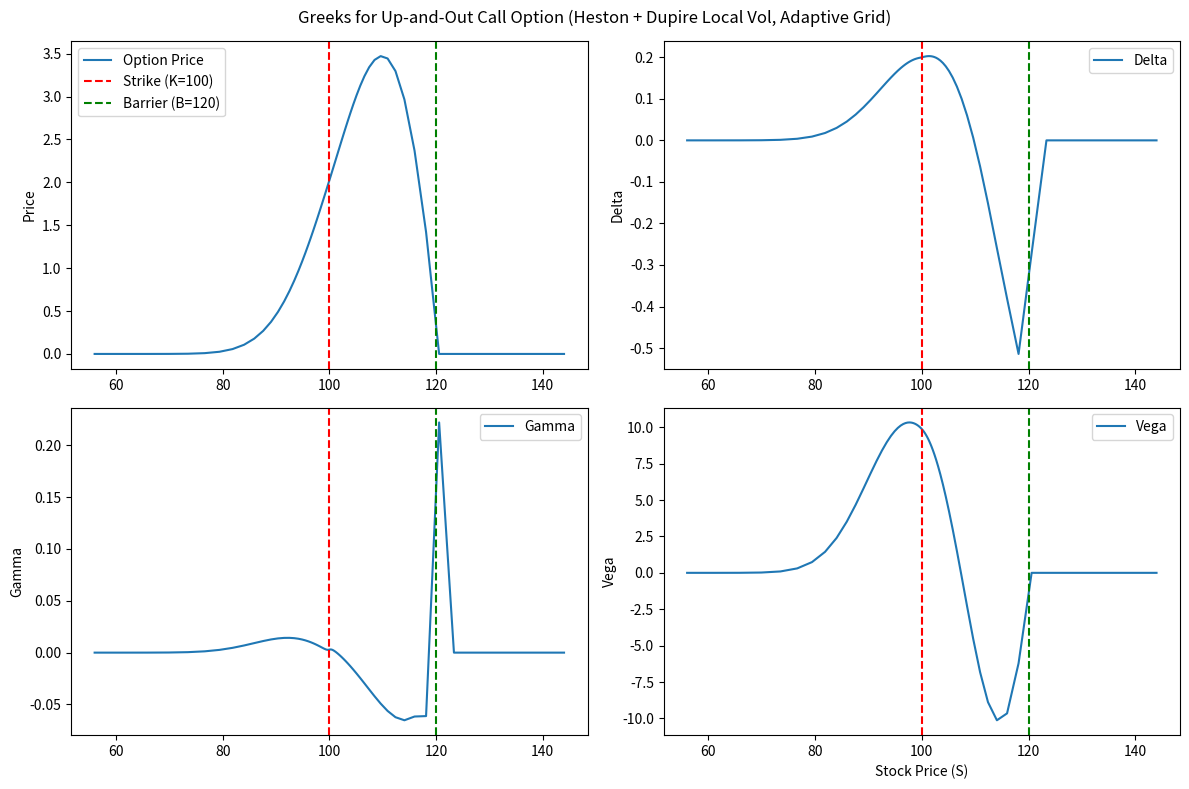

Generate this figure with matplotlib:
import numpy as np
import matplotlib.pyplot as plt

# Heston parameters
r = 0.05
kappa = 2.0
theta = 0.04
sigma = 0.3
rho = -0.7
v0 = 0.04

# Option parameters
K = 100
B = 120
T = 1.0

# Grid parameters
Smax, Smin, M = 1.2 * B, 0, 80
vmax, vmin, N = 0.5, 0.0, 40
L = 100  # time steps

# Adaptive S grid: denser around K
def make_adaptive_S_grid(Smin, Smax, M, K, density=5.0):
    # density: higher = more points near K
    x = np.linspace(-1, 1, M)
    S = K + (Smax-K) * np.sinh(density * x) / np.sinh(density)
    S = np.clip(S, Smin, Smax)
    return S

S = make_adaptive_S_grid(Smin, Smax, M, K, density=5.0)
v = np.linspace(vmin, vmax, N)
dt = T / L
dv = v[1] - v[0]
t_grid = np.linspace(0, T, L+1)

# Example Dupire local volatility function (smile)
def sigma_loc(S, t):
    return 0.15 + 0.2 * np.exp(-((S-K)/30)**2)

# Payoff: up-and-out call
def payoff(S):
    return np.maximum(S - K, 0) * (S < B)

# Initial condition
V = np.zeros((M, N))
for i in range(M):
    V[i, :] = payoff(S[i])

# Thomas algorithm for tridiagonal systems
def thomas(a, b, c, d):
    n = len(d)
    c_ = np.zeros(n-1)
    d_ = np.zeros(n)
    c_[0] = c[0] / b[0]
    d_[0] = d[0] / b[0]
    for i in range(1, n-1):
        c_[i] = c[i] / (b[i] - a[i-1] * c_[i-1])
    for i in range(1, n):
        d_[i] = (d[i] - a[i-1] * d_[i-1]) / (b[i] - a[i-1] * c_[i-1])
    x = np.zeros(n)
    x[-1] = d_[-1]
    for i in range(n-2, -1, -1):
        x[i] = d_[i] - c_[i] * x[i+1]
    return x

# ADI time stepping with non-uniform S grid
for l in range(L):
    t = t_grid[L-l]  # backward in time
    # S-direction implicit
    V_temp = np.copy(V)
    for j in range(1, N-1):
        A = np.zeros(M)
        B_ = np.zeros(M)
        C = np.zeros(M)
        D = np.zeros(M)
        for i in range(1, M-1):
            dS_plus = S[i+1] - S[i]
            dS_minus = S[i] - S[i-1]
            dS_avg = 0.5 * (dS_plus + dS_minus)
            sigloc = sigma_loc(S[i], t)
            vfac = v[j] * sigloc**2
            # Second derivative (central, non-uniform)
            a = vfac * S[i]**2 / (dS_minus * dS_avg)
            c = vfac * S[i]**2 / (dS_plus * dS_avg)
            # First derivative (central, non-uniform)
            b = r * S[i] * (1/dS_plus - 1/dS_minus) / 2
            # Tridiagonal coefficients
            A[i] = -dt * (a - b)
            B_[i] = 1 + dt * (a + c + r)
            C[i] = -dt * (c + b)
            D[i] = V[i, j]
        # Boundary conditions
        B_[0] = 1
        C[0] = 0
        D[0] = 0
        A[-1] = 0
        B_[-1] = 1
        D[-1] = 0
        V_temp[:, j] = thomas(A[1:], B_, C[:-1], D)
    # v-direction implicit
    for i in range(1, M-1):
        A = np.zeros(N)
        B_ = np.zeros(N)
        C = np.zeros(N)
        D = np.zeros(N)
        for j in range(1, N-1):
            c = 0.5 * sigma**2 * v[j] / dv**2
            d = kappa * (theta - v[j]) / (2 * dv)
            A[j] = -dt * (c - d)
            B_[j] = 1 + dt * (2 * c + r)
            C[j] = -dt * (c + d)
            D[j] = V_temp[i, j]
        # Boundary conditions
        B_[0] = 1
        C[0] = 0
        D[0] = 0
        A[-1] = 0
        B_[-1] = 1
        D[-1] = 0
        V[i, :] = thomas(A[1:], B_, C[:-1], D)
    # Barrier condition
    V[S >= B, :] = 0

# Extract price and Greeks at v0
j0 = np.argmin(np.abs(v - v0))
price = V[:, j0]
# Greeks on non-uniform grid
delta = np.zeros(M)
gamma = np.zeros(M)
for i in range(1, M-1):
    delta[i] = (price[i+1] - price[i-1]) / (S[i+1] - S[i-1])
    gamma[i] = 2 * ((price[i+1] - price[i]) / (S[i+1] - S[i]) - (price[i] - price[i-1]) / (S[i] - S[i-1])) / (S[i+1] - S[i-1])
delta[0] = delta[1]
delta[-1] = delta[-2]
gamma[0] = gamma[1]
gamma[-1] = gamma[-2]
vega = (V[:, j0+1] - V[:, j0-1]) / (v[j0+1] - v[j0-1])

# Plotting
fig, axs = plt.subplots(2, 2, figsize=(12, 8))
axs[0, 0].plot(S, price, label='Option Price')
axs[0, 0].axvline(K, color='r', linestyle='--', label='Strike (K=100)')
axs[0, 0].axvline(B, color='g', linestyle='--', label='Barrier (B=120)')
axs[0, 0].set_ylabel('Price')
axs[0, 0].legend()

axs[0, 1].plot(S, delta, label='Delta')
axs[0, 1].axvline(K, color='r', linestyle='--')
axs[0, 1].axvline(B, color='g', linestyle='--')
axs[0, 1].set_ylabel('Delta')
axs[0, 1].legend()

axs[1, 0].plot(S, gamma, label='Gamma')
axs[1, 0].axvline(K, color='r', linestyle='--')
axs[1, 0].axvline(B, color='g', linestyle='--')
axs[1, 0].set_ylabel('Gamma')
axs[1, 0].legend()

axs[1, 1].plot(S, vega, label='Vega')
axs[1, 1].axvline(K, color='r', linestyle='--')
axs[1, 1].axvline(B, color='g', linestyle='--')
axs[1, 1].set_ylabel('Vega')
axs[1, 1].set_xlabel('Stock Price (S)')
axs[1, 1].legend()

fig.suptitle('Greeks for Up-and-Out Call Option (Heston + Dupire Local Vol, Adaptive Grid)')
plt.tight_layout()
plt.show()